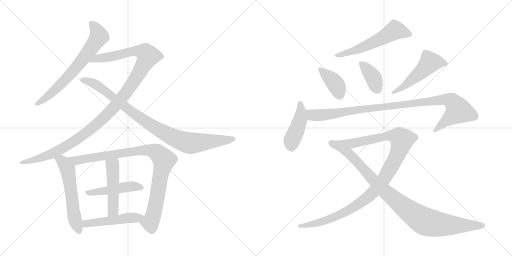
t = 0.00 s
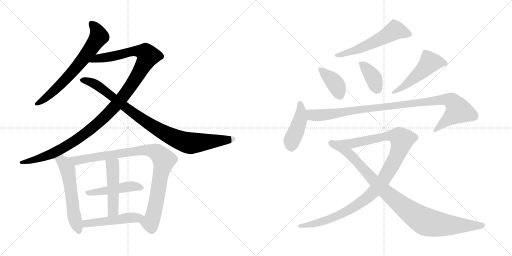
t = 2.61 s
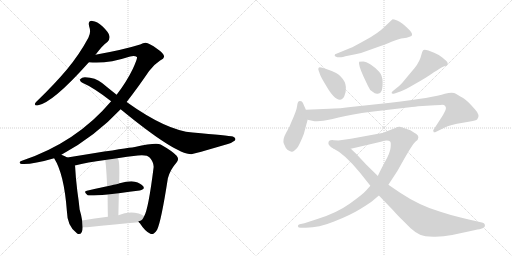
t = 5.23 s
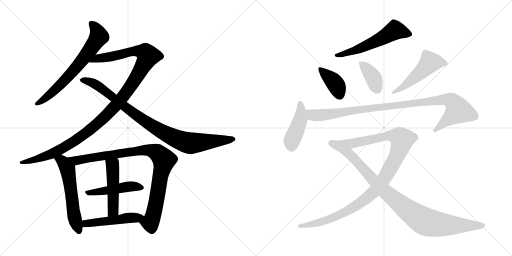
t = 7.84 s
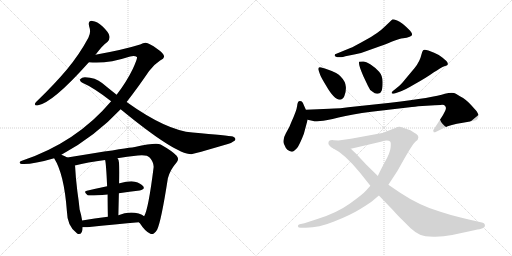
t = 10.46 s
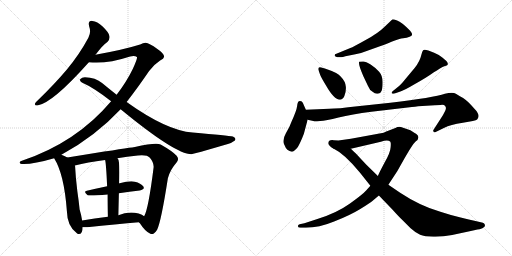
t = 13.07 s

The animated SVG that drew these frames (rendered in a browser with its animation timeline set to each time). Animation: 16 CSS @keyframes rules; one cycle of 13.07 s.

<svg version="1.1" viewBox="0 0 2048 1024" xmlns="http://www.w3.org/2000/svg">
  <g stroke="lightgray" stroke-dasharray="1,1" stroke-width="1" transform="scale(4, 4)">
    <line x1="0" y1="0" x2="256" y2="256"></line>
    <line x1="256" y1="0" x2="0" y2="256"></line>
    <line x1="128" y1="0" x2="128" y2="256"></line>
    <line x1="0" y1="128" x2="256" y2="128"></line>
    <line x1="256" y1="0" x2="512" y2="256"></line>
    <line x1="512" y1="0" x2="256" y2="256"></line>
    <line x1="384" y1="0" x2="384" y2="256"></line>
    <line x1="256" y1="128" x2="512" y2="128"></line>
  </g>
<g transform="scale(1, -1) translate(0, -850)">
   <style type="text/css">
    @keyframes keyframes0 {
      from {
       stroke: black;
       stroke-dashoffset: 682;
       stroke-width: 128;
       }
       69% {
       animation-timing-function: step-end;
       stroke: black;
       stroke-dashoffset: 0;
       stroke-width: 128;
       }
       to {
       stroke: black;
       stroke-width: 1024;
       }
       }
       #make-me-a-hanzi-animation-0 {
         animation: keyframes0 0.805013s both;
         animation-delay: 0.000000s;
         animation-timing-function: linear;
       }
    @keyframes keyframes1 {
      from {
       stroke: black;
       stroke-dashoffset: 1184;
       stroke-width: 128;
       }
       79% {
       animation-timing-function: step-end;
       stroke: black;
       stroke-dashoffset: 0;
       stroke-width: 128;
       }
       to {
       stroke: black;
       stroke-width: 1024;
       }
       }
       #make-me-a-hanzi-animation-1 {
         animation: keyframes1 1.213542s both;
         animation-delay: 0.805013s;
         animation-timing-function: linear;
       }
    @keyframes keyframes2 {
      from {
       stroke: black;
       stroke-dashoffset: 932;
       stroke-width: 128;
       }
       75% {
       animation-timing-function: step-end;
       stroke: black;
       stroke-dashoffset: 0;
       stroke-width: 128;
       }
       to {
       stroke: black;
       stroke-width: 1024;
       }
       }
       #make-me-a-hanzi-animation-2 {
         animation: keyframes2 1.008464s both;
         animation-delay: 2.018555s;
         animation-timing-function: linear;
       }
    @keyframes keyframes3 {
      from {
       stroke: black;
       stroke-dashoffset: 576;
       stroke-width: 128;
       }
       65% {
       animation-timing-function: step-end;
       stroke: black;
       stroke-dashoffset: 0;
       stroke-width: 128;
       }
       to {
       stroke: black;
       stroke-width: 1024;
       }
       }
       #make-me-a-hanzi-animation-3 {
         animation: keyframes3 0.718750s both;
         animation-delay: 3.027019s;
         animation-timing-function: linear;
       }
    @keyframes keyframes4 {
      from {
       stroke: black;
       stroke-dashoffset: 949;
       stroke-width: 128;
       }
       76% {
       animation-timing-function: step-end;
       stroke: black;
       stroke-dashoffset: 0;
       stroke-width: 128;
       }
       to {
       stroke: black;
       stroke-width: 1024;
       }
       }
       #make-me-a-hanzi-animation-4 {
         animation: keyframes4 1.022298s both;
         animation-delay: 3.745769s;
         animation-timing-function: linear;
       }
    @keyframes keyframes5 {
      from {
       stroke: black;
       stroke-dashoffset: 473;
       stroke-width: 128;
       }
       61% {
       animation-timing-function: step-end;
       stroke: black;
       stroke-dashoffset: 0;
       stroke-width: 128;
       }
       to {
       stroke: black;
       stroke-width: 1024;
       }
       }
       #make-me-a-hanzi-animation-5 {
         animation: keyframes5 0.634928s both;
         animation-delay: 4.768067s;
         animation-timing-function: linear;
       }
    @keyframes keyframes6 {
      from {
       stroke: black;
       stroke-dashoffset: 488;
       stroke-width: 128;
       }
       61% {
       animation-timing-function: step-end;
       stroke: black;
       stroke-dashoffset: 0;
       stroke-width: 128;
       }
       to {
       stroke: black;
       stroke-width: 1024;
       }
       }
       #make-me-a-hanzi-animation-6 {
         animation: keyframes6 0.647135s both;
         animation-delay: 5.402995s;
         animation-timing-function: linear;
       }
    @keyframes keyframes7 {
      from {
       stroke: black;
       stroke-dashoffset: 492;
       stroke-width: 128;
       }
       62% {
       animation-timing-function: step-end;
       stroke: black;
       stroke-dashoffset: 0;
       stroke-width: 128;
       }
       to {
       stroke: black;
       stroke-width: 1024;
       }
       }
       #make-me-a-hanzi-animation-7 {
         animation: keyframes7 0.650391s both;
         animation-delay: 6.050130s;
         animation-timing-function: linear;
       }
    @keyframes keyframes8 {
      from {
       stroke: black;
       stroke-dashoffset: 571;
       stroke-width: 128;
       }
       65% {
       animation-timing-function: step-end;
       stroke: black;
       stroke-dashoffset: 0;
       stroke-width: 128;
       }
       to {
       stroke: black;
       stroke-width: 1024;
       }
       }
       #make-me-a-hanzi-animation-8 {
         animation: keyframes8 0.714681s both;
         animation-delay: 6.700521s;
         animation-timing-function: linear;
       }
    @keyframes keyframes9 {
      from {
       stroke: black;
       stroke-dashoffset: 391;
       stroke-width: 128;
       }
       56% {
       animation-timing-function: step-end;
       stroke: black;
       stroke-dashoffset: 0;
       stroke-width: 128;
       }
       to {
       stroke: black;
       stroke-width: 1024;
       }
       }
       #make-me-a-hanzi-animation-9 {
         animation: keyframes9 0.568197s both;
         animation-delay: 7.415202s;
         animation-timing-function: linear;
       }
    @keyframes keyframes10 {
      from {
       stroke: black;
       stroke-dashoffset: 386;
       stroke-width: 128;
       }
       56% {
       animation-timing-function: step-end;
       stroke: black;
       stroke-dashoffset: 0;
       stroke-width: 128;
       }
       to {
       stroke: black;
       stroke-width: 1024;
       }
       }
       #make-me-a-hanzi-animation-10 {
         animation: keyframes10 0.564128s both;
         animation-delay: 7.983399s;
         animation-timing-function: linear;
       }
    @keyframes keyframes11 {
      from {
       stroke: black;
       stroke-dashoffset: 507;
       stroke-width: 128;
       }
       62% {
       animation-timing-function: step-end;
       stroke: black;
       stroke-dashoffset: 0;
       stroke-width: 128;
       }
       to {
       stroke: black;
       stroke-width: 1024;
       }
       }
       #make-me-a-hanzi-animation-11 {
         animation: keyframes11 0.662598s both;
         animation-delay: 8.547527s;
         animation-timing-function: linear;
       }
    @keyframes keyframes12 {
      from {
       stroke: black;
       stroke-dashoffset: 443;
       stroke-width: 128;
       }
       59% {
       animation-timing-function: step-end;
       stroke: black;
       stroke-dashoffset: 0;
       stroke-width: 128;
       }
       to {
       stroke: black;
       stroke-width: 1024;
       }
       }
       #make-me-a-hanzi-animation-12 {
         animation: keyframes12 0.610514s both;
         animation-delay: 9.210125s;
         animation-timing-function: linear;
       }
    @keyframes keyframes13 {
      from {
       stroke: black;
       stroke-dashoffset: 1013;
       stroke-width: 128;
       }
       77% {
       animation-timing-function: step-end;
       stroke: black;
       stroke-dashoffset: 0;
       stroke-width: 128;
       }
       to {
       stroke: black;
       stroke-width: 1024;
       }
       }
       #make-me-a-hanzi-animation-13 {
         animation: keyframes13 1.074382s both;
         animation-delay: 9.820639s;
         animation-timing-function: linear;
       }
    @keyframes keyframes14 {
      from {
       stroke: black;
       stroke-dashoffset: 1116;
       stroke-width: 128;
       }
       78% {
       animation-timing-function: step-end;
       stroke: black;
       stroke-dashoffset: 0;
       stroke-width: 128;
       }
       to {
       stroke: black;
       stroke-width: 1024;
       }
       }
       #make-me-a-hanzi-animation-14 {
         animation: keyframes14 1.158203s both;
         animation-delay: 10.895021s;
         animation-timing-function: linear;
       }
    @keyframes keyframes15 {
      from {
       stroke: black;
       stroke-dashoffset: 944;
       stroke-width: 128;
       }
       75% {
       animation-timing-function: step-end;
       stroke: black;
       stroke-dashoffset: 0;
       stroke-width: 128;
       }
       to {
       stroke: black;
       stroke-width: 1024;
       }
       }
       #make-me-a-hanzi-animation-15 {
         animation: keyframes15 1.018229s both;
         animation-delay: 12.053224s;
         animation-timing-function: linear;
       }
</style>
<path d="M 381.5 631.5 Q 382.5 632.5 384.5 634.5 Q 409.5 668.5 430.5 683.5 Q 440.5 693.5 437.5 706.5 Q 436.5 719.5 410.5 744.5 Q 388.5 765.5 369.5 766.5 Q 350.5 767.5 356.5 745.5 Q 365.5 720.5 353.5 699.5 Q 317.5 632.5 267.5 572.5 Q 218.5 514.5 154.5 452.5 Q 144.5 443.5 140.5 437.5 Q 136.5 427.5 149.5 428.5 Q 209.5 437.5 355.5 601.5 L 381.5 631.5 Z" fill="lightgray"></path> 
<path d="M 245.5 231.5 Q 380.5 304.5 482.5 413.5 L 506.5 442.5 Q 549.5 497.5 596.5 566.5 Q 614.5 591.5 640.5 608.5 Q 655.5 615.5 656.5 623.5 Q 656.5 636.5 629.5 654.5 Q 596.5 678.5 582.5 679.5 Q 572.5 679.5 560.5 672.5 Q 493.5 651.5 381.5 631.5 C 351.5 626.5 325.5 603.5 355.5 601.5 Q 422.5 592.5 520.5 624.5 Q 539.5 628.5 547.5 622.5 Q 551.5 618.5 531.5 575.5 Q 506.5 523.5 466.5 471.5 L 444.5 445.5 Q 305.5 280.5 87.5 207.5 Q 77.5 204.5 78.5 199.5 Q 78.5 195.5 86.5 194.5 Q 128.5 191.5 216.5 217.5 L 245.5 231.5 Z" fill="lightgray"></path> 
<path d="M 482.5 413.5 Q 701.5 233.5 765.5 233.5 Q 771.5 233.5 911.5 274.5 Q 926.5 278.5 939.5 288.5 Q 946.5 298.5 931.5 304.5 Q 912.5 308.5 770.5 320.5 Q 667.5 327.5 506.5 442.5 L 466.5 471.5 Q 438.5 493.5 409.5 517.5 Q 381.5 541.5 339.5 541.5 Q 327.5 541.5 320.5 533.5 Q 317.5 526.5 327.5 520.5 Q 375.5 499.5 444.5 445.5 L 482.5 413.5 Z" fill="lightgray"></path> 
<path d="M 269.5 220.5 Q 257.5 227.5 245.5 231.5 C 217.5 242.5 201.5 243.5 216.5 217.5 Q 256.5 154.5 267.5 6.5 Q 268.5 -54.5 307.5 -82.5 Q 308.5 -83.5 311.5 -85.5 Q 330.5 -89.5 330.5 -58.5 L 328.5 -31.5 Q 325.5 -10.5 318.5 12.5 Q 315.5 43.5 309.5 84.5 Q 302.5 139.5 300.5 183.5 Q 300.5 186.5 299.5 188.5 C 297.5 205.5 295.5 206.5 269.5 220.5 Z" fill="lightgray"></path> 
<path d="M 555.5 -38.5 Q 556.5 -39.5 559.5 -42.5 Q 581.5 -76.5 601.5 -84.5 Q 613.5 -91.5 628.5 -68.5 Q 644.5 -35.5 671.5 137.5 Q 680.5 171.5 705.5 199.5 Q 718.5 212.5 706.5 227.5 Q 690.5 245.5 642.5 272.5 Q 624.5 281.5 539.5 262.5 Q 536.5 262.5 380.5 238.5 Q 319.5 228.5 269.5 220.5 C 239.5 215.5 270.5 181.5 299.5 188.5 Q 348.5 201.5 420.5 210.5 L 469.5 217.5 Q 506.5 224.5 551.5 228.5 Q 588.5 232.5 599.5 219.5 Q 615.5 200.5 614.5 181.5 Q 593.5 13.5 576.5 -14.5 C 565.5 -42.5 547.5 -28.5 555.5 -38.5 Z" fill="lightgray"></path> 
<path d="M 475.5 77.5 Q 518.5 84.5 558.5 88.5 Q 580.5 92.5 573.5 104.5 Q 563.5 117.5 539.5 123.5 Q 517.5 127.5 478.5 117.5 Q 475.5 117.5 476.5 116.5 C 468.5 114.5 457.5 111.5 428.5 105.5 Q 385.5 96.5 347.5 87.5 Q 331.5 84.5 350.5 69.5 Q 357.5 65.5 430.5 72.5 L 475.5 77.5 Z" fill="lightgray"></path> 
<path d="M 473.5 -10.5 Q 474.5 35.5 475.5 77.5 L 476.5 116.5 Q 479.5 210.5 471.5 215.5 Q 470.5 216.5 469.5 217.5 C 452.5 242.5 415.5 240.5 420.5 210.5 Q 424.5 195.5 428.5 105.5 L 430.5 72.5 Q 430.5 35.5 431.5 -16.5 C 432.5 -46.5 472.5 -40.5 473.5 -10.5 Z" fill="lightgray"></path> 
<path d="M 330.5 -58.5 Q 339.5 -58.5 348.5 -58.5 Q 465.5 -45.5 555.5 -38.5 C 585.5 -36.5 600.5 -32.5 576.5 -14.5 Q 569.5 -7.5 554.5 -3.5 Q 511.5 5.5 473.5 -10.5 L 431.5 -16.5 Q 377.5 -23.5 328.5 -31.5 C 298.5 -36.5 300.5 -58.5 330.5 -58.5 Z" fill="lightgray"></path> 
<path d="M 1349.5 621.5 L 1364.5 621.5 Q 1370.5 621.5 1381.5 625.5 L 1421.5 633.5 Q 1445.5 637.5 1469.5 647.5 L 1522.5 666.5 Q 1539.5 672.5 1568.5 684.5 Q 1598.5 696.5 1612.5 697.5 Q 1627.5 698.5 1638.5 703.5 Q 1657.5 707.5 1640.5 727.5 Q 1606.5 762.5 1588.5 768.5 Q 1571.5 773.5 1569.5 772.5 Q 1567.5 771.5 1558.5 762.5 L 1538.5 743.5 Q 1512.5 717.5 1462.5 690.5 Q 1412.5 662.5 1401.5 658.5 L 1345.5 635.5 Q 1338.5 635.5 1338.5 628.5 Q 1339.5 624.5 1349.5 621.5 Z" fill="lightgray"></path> 
<path d="M 1299.5 576.5 L 1284.5 580.5 Q 1276.5 582.5 1274.5 579.5 Q 1272.5 574.5 1273.5 571.5 L 1280.5 551.5 Q 1283.5 542.5 1303.5 509.5 Q 1336.5 451.5 1359.5 451.5 Q 1370.5 451.5 1377.5 466.5 Q 1384.5 480.5 1383.5 502.5 Q 1382.5 524.5 1362.5 544.5 Q 1353.5 558.5 1299.5 576.5 Z" fill="lightgray"></path> 
<path d="M 1452.5 604.5 L 1436.5 603.5 Q 1432.5 592.5 1453.5 545.5 L 1471.5 507.5 Q 1478.5 489.5 1490.5 483.5 Q 1500.5 473.5 1511.5 475.5 Q 1523.5 477.5 1526.5 487.5 Q 1530.5 497.5 1530.5 522.5 Q 1530.5 547.5 1516.5 563.5 Q 1502.5 579.5 1482.5 592.5 Q 1463.5 604.5 1452.5 604.5 Z" fill="lightgray"></path> 
<path d="M 1578.5 476.5 L 1601.5 484.5 Q 1617.5 489.5 1661.5 515.5 Q 1706.5 540.5 1735.5 561.5 Q 1747.5 568.5 1759.5 576.5 Q 1771.5 583.5 1777.5 585.5 Q 1784.5 587.5 1788.5 589.5 Q 1792.5 591.5 1790.5 598.5 Q 1788.5 605.5 1770.5 619.5 Q 1752.5 633.5 1736.5 639.5 L 1713.5 648.5 Q 1696.5 653.5 1692.5 649.5 Q 1688.5 645.5 1685.5 631.5 Q 1679.5 604.5 1658.5 578.5 L 1622.5 535.5 Q 1601.5 508.5 1586.5 498.5 L 1571.5 486.5 Q 1566.5 482.5 1566.5 478.5 Q 1567.5 473.5 1578.5 476.5 Z" fill="lightgray"></path> 
<path d="M 1223.5 411.5 L 1215.5 429.5 Q 1209.5 445.5 1204.5 445.5 Q 1199.5 446.5 1195.5 445.5 Q 1190.5 443.5 1188.5 426.5 Q 1186.5 408.5 1165.5 362.5 Q 1158.5 341.5 1143.5 317.5 Q 1129.5 292.5 1135.5 275.5 Q 1142.5 257.5 1149.5 251.5 Q 1158.5 245.5 1166.5 243.5 Q 1174.5 241.5 1191.5 262.5 Q 1202.5 281.5 1215.5 315.5 L 1230.5 371.5 L 1223.5 411.5 Z" fill="lightgray"></path> 
<path d="M 1317.5 415.5 L 1223.5 411.5 C 1193.5 410.5 1201.5 378.5 1230.5 371.5 L 1257.5 365.5 Q 1258.5 364.5 1280.5 366.5 Q 1302.5 367.5 1354.5 380.5 Q 1406.5 393.5 1485.5 403.5 L 1647.5 422.5 Q 1659.5 423.5 1672.5 425.5 L 1722.5 428.5 Q 1759.5 430.5 1768.5 431.5 Q 1777.5 431.5 1780.5 426.5 Q 1784.5 421.5 1783.5 416.5 Q 1783.5 410.5 1771.5 389.5 L 1733.5 330.5 Q 1731.5 327.5 1734.5 323.5 Q 1733.5 319.5 1740.5 321.5 L 1777.5 339.5 Q 1800.5 351.5 1851.5 359.5 Q 1902.5 367.5 1908.5 372.5 Q 1923.5 388.5 1899.5 413.5 Q 1869.5 448.5 1852.5 458.5 Q 1835.5 467.5 1823.5 475.5 Q 1811.5 482.5 1779.5 475.5 Q 1735.5 460.5 1561.5 439.5 L 1430.5 425.5 Q 1349.5 415.5 1317.5 415.5 Z" fill="lightgray"></path> 
<path d="M 1313.5 277.5 Q 1313.5 267.5 1333.5 256.5 L 1403.5 255.5 L 1523.5 283.5 Q 1550.5 291.5 1560.5 284.5 Q 1564.5 281.5 1562.5 261.5 Q 1561.5 240.5 1538.5 200.5 Q 1516.5 159.5 1511.5 146.5 L 1481.5 107.5 L 1464.5 88.5 Q 1451.5 73.5 1398.5 35.5 Q 1345.5 -2.5 1266.5 -26.5 L 1217.5 -42.5 L 1198.5 -46.5 Q 1191.5 -48.5 1191.5 -54.5 Q 1192.5 -60.5 1202.5 -60.5 L 1223.5 -60.5 Q 1275.5 -60.5 1336.5 -35.5 Q 1398.5 -11.5 1439.5 13.5 Q 1480.5 38.5 1489.5 46.5 L 1515.5 68.5 L 1553.5 111.5 L 1589.5 166.5 L 1616.5 214.5 Q 1642.5 259.5 1653.5 274.5 L 1662.5 284.5 Q 1673.5 292.5 1673.5 300.5 Q 1673.5 308.5 1667.5 312.5 Q 1662.5 316.5 1641.5 329.5 L 1609.5 340.5 Q 1595.5 345.5 1581.5 338.5 L 1542.5 323.5 Q 1536.5 319.5 1523.5 317.5 L 1403.5 295.5 L 1353.5 288.5 L 1335.5 289.5 Q 1313.5 292.5 1313.5 277.5 Z" fill="lightgray"></path> 
<path d="M 1333.5 256.5 Q 1377.5 235.5 1438.5 161.5 L 1481.5 107.5 L 1515.5 68.5 L 1568.5 13.5 Q 1597.5 -18.5 1609.5 -29.5 L 1642.5 -62.5 Q 1663.5 -81.5 1680.5 -88.5 Q 1697.5 -95.5 1733.5 -96.5 Q 1769.5 -97.5 1808.5 -89.5 L 1878.5 -74.5 Q 1919.5 -65.5 1921.5 -65.5 Q 1942.5 -60.5 1939.5 -48.5 Q 1937.5 -42.5 1931.5 -40.5 L 1897.5 -32.5 Q 1882.5 -29.5 1838.5 -18.5 Q 1794.5 -7.5 1761.5 3.5 Q 1680.5 26.5 1600.5 79.5 L 1553.5 111.5 L 1511.5 146.5 L 1464.5 192.5 L 1422.5 237.5 Q 1417.5 241.5 1403.5 255.5 C 1381.5 276.5 1307.5 271.5 1333.5 256.5 Z" fill="lightgray"></path> 
      <clipPath id="make-me-a-hanzi-clip-0">
      <path d="M 381.5 631.5 Q 382.5 632.5 384.5 634.5 Q 409.5 668.5 430.5 683.5 Q 440.5 693.5 437.5 706.5 Q 436.5 719.5 410.5 744.5 Q 388.5 765.5 369.5 766.5 Q 350.5 767.5 356.5 745.5 Q 365.5 720.5 353.5 699.5 Q 317.5 632.5 267.5 572.5 Q 218.5 514.5 154.5 452.5 Q 144.5 443.5 140.5 437.5 Q 136.5 427.5 149.5 428.5 Q 209.5 437.5 355.5 601.5 L 381.5 631.5 Z" fill="lightgray"></path>
      </clipPath>
      <path clip-path="url(#make-me-a-hanzi-clip-0)" d="M 367.5 753.5 L 387.5 730.5 L 396.5 704.5 L 365.5 658.5 L 329.5 608.5 L 256.5 526.5 L 198.5 471.5 L 148.5 436.5 " fill="none" id="make-me-a-hanzi-animation-0" stroke-dasharray="554 1108" stroke-linecap="round"></path>

      <clipPath id="make-me-a-hanzi-clip-1">
      <path d="M 245.5 231.5 Q 380.5 304.5 482.5 413.5 L 506.5 442.5 Q 549.5 497.5 596.5 566.5 Q 614.5 591.5 640.5 608.5 Q 655.5 615.5 656.5 623.5 Q 656.5 636.5 629.5 654.5 Q 596.5 678.5 582.5 679.5 Q 572.5 679.5 560.5 672.5 Q 493.5 651.5 381.5 631.5 C 351.5 626.5 325.5 603.5 355.5 601.5 Q 422.5 592.5 520.5 624.5 Q 539.5 628.5 547.5 622.5 Q 551.5 618.5 531.5 575.5 Q 506.5 523.5 466.5 471.5 L 444.5 445.5 Q 305.5 280.5 87.5 207.5 Q 77.5 204.5 78.5 199.5 Q 78.5 195.5 86.5 194.5 Q 128.5 191.5 216.5 217.5 L 245.5 231.5 Z" fill="lightgray"></path>
      </clipPath>
      <path clip-path="url(#make-me-a-hanzi-clip-1)" d="M 362.5 604.5 L 393.5 617.5 L 535.5 645.5 L 581.5 640.5 L 591.5 625.5 L 508.5 485.5 L 467.5 433.5 L 383.5 349.5 L 309.5 293.5 L 202.5 232.5 L 138.5 210.5 L 85.5 201.5 " fill="none" id="make-me-a-hanzi-animation-1" stroke-dasharray="1056 2112" stroke-linecap="round"></path>

      <clipPath id="make-me-a-hanzi-clip-2">
      <path d="M 482.5 413.5 Q 701.5 233.5 765.5 233.5 Q 771.5 233.5 911.5 274.5 Q 926.5 278.5 939.5 288.5 Q 946.5 298.5 931.5 304.5 Q 912.5 308.5 770.5 320.5 Q 667.5 327.5 506.5 442.5 L 466.5 471.5 Q 438.5 493.5 409.5 517.5 Q 381.5 541.5 339.5 541.5 Q 327.5 541.5 320.5 533.5 Q 317.5 526.5 327.5 520.5 Q 375.5 499.5 444.5 445.5 L 482.5 413.5 Z" fill="lightgray"></path>
      </clipPath>
      <path clip-path="url(#make-me-a-hanzi-clip-2)" d="M 329.5 529.5 L 382.5 513.5 L 544.5 388.5 L 635.5 330.5 L 728.5 286.5 L 766.5 277.5 L 931.5 294.5 " fill="none" id="make-me-a-hanzi-animation-2" stroke-dasharray="804 1608" stroke-linecap="round"></path>

      <clipPath id="make-me-a-hanzi-clip-3">
      <path d="M 269.5 220.5 Q 257.5 227.5 245.5 231.5 C 217.5 242.5 201.5 243.5 216.5 217.5 Q 256.5 154.5 267.5 6.5 Q 268.5 -54.5 307.5 -82.5 Q 308.5 -83.5 311.5 -85.5 Q 330.5 -89.5 330.5 -58.5 L 328.5 -31.5 Q 325.5 -10.5 318.5 12.5 Q 315.5 43.5 309.5 84.5 Q 302.5 139.5 300.5 183.5 Q 300.5 186.5 299.5 188.5 C 297.5 205.5 295.5 206.5 269.5 220.5 Z" fill="lightgray"></path>
      </clipPath>
      <path clip-path="url(#make-me-a-hanzi-clip-3)" d="M 223.5 215.5 L 252.5 202.5 L 270.5 174.5 L 297.5 -15.5 L 315.5 -75.5 " fill="none" id="make-me-a-hanzi-animation-3" stroke-dasharray="448 896" stroke-linecap="round"></path>

      <clipPath id="make-me-a-hanzi-clip-4">
      <path d="M 555.5 -38.5 Q 556.5 -39.5 559.5 -42.5 Q 581.5 -76.5 601.5 -84.5 Q 613.5 -91.5 628.5 -68.5 Q 644.5 -35.5 671.5 137.5 Q 680.5 171.5 705.5 199.5 Q 718.5 212.5 706.5 227.5 Q 690.5 245.5 642.5 272.5 Q 624.5 281.5 539.5 262.5 Q 536.5 262.5 380.5 238.5 Q 319.5 228.5 269.5 220.5 C 239.5 215.5 270.5 181.5 299.5 188.5 Q 348.5 201.5 420.5 210.5 L 469.5 217.5 Q 506.5 224.5 551.5 228.5 Q 588.5 232.5 599.5 219.5 Q 615.5 200.5 614.5 181.5 Q 593.5 13.5 576.5 -14.5 C 565.5 -42.5 547.5 -28.5 555.5 -38.5 Z" fill="lightgray"></path>
      </clipPath>
      <path clip-path="url(#make-me-a-hanzi-clip-4)" d="M 276.5 217.5 L 314.5 209.5 L 554.5 248.5 L 594.5 249.5 L 634.5 234.5 L 656.5 210.5 L 612.5 -13.5 L 601.5 -40.5 L 563.5 -34.5 " fill="none" id="make-me-a-hanzi-animation-4" stroke-dasharray="821 1642" stroke-linecap="round"></path>

      <clipPath id="make-me-a-hanzi-clip-5">
      <path d="M 475.5 77.5 Q 518.5 84.5 558.5 88.5 Q 580.5 92.5 573.5 104.5 Q 563.5 117.5 539.5 123.5 Q 517.5 127.5 478.5 117.5 Q 475.5 117.5 476.5 116.5 C 468.5 114.5 457.5 111.5 428.5 105.5 Q 385.5 96.5 347.5 87.5 Q 331.5 84.5 350.5 69.5 Q 357.5 65.5 430.5 72.5 L 475.5 77.5 Z" fill="lightgray"></path>
      </clipPath>
      <path clip-path="url(#make-me-a-hanzi-clip-5)" d="M 348.5 78.5 L 507.5 103.5 L 541.5 105.5 L 562.5 99.5 " fill="none" id="make-me-a-hanzi-animation-5" stroke-dasharray="345 690" stroke-linecap="round"></path>

      <clipPath id="make-me-a-hanzi-clip-6">
      <path d="M 473.5 -10.5 Q 474.5 35.5 475.5 77.5 L 476.5 116.5 Q 479.5 210.5 471.5 215.5 Q 470.5 216.5 469.5 217.5 C 452.5 242.5 415.5 240.5 420.5 210.5 Q 424.5 195.5 428.5 105.5 L 430.5 72.5 Q 430.5 35.5 431.5 -16.5 C 432.5 -46.5 472.5 -40.5 473.5 -10.5 Z" fill="lightgray"></path>
      </clipPath>
      <path clip-path="url(#make-me-a-hanzi-clip-6)" d="M 426.5 208.5 L 450.5 186.5 L 452.5 152.5 L 452.5 12.5 L 437.5 -7.5 " fill="none" id="make-me-a-hanzi-animation-6" stroke-dasharray="360 720" stroke-linecap="round"></path>

      <clipPath id="make-me-a-hanzi-clip-7">
      <path d="M 330.5 -58.5 Q 339.5 -58.5 348.5 -58.5 Q 465.5 -45.5 555.5 -38.5 C 585.5 -36.5 600.5 -32.5 576.5 -14.5 Q 569.5 -7.5 554.5 -3.5 Q 511.5 5.5 473.5 -10.5 L 431.5 -16.5 Q 377.5 -23.5 328.5 -31.5 C 298.5 -36.5 300.5 -58.5 330.5 -58.5 Z" fill="lightgray"></path>
      </clipPath>
      <path clip-path="url(#make-me-a-hanzi-clip-7)" d="M 335.5 -51.5 L 352.5 -42.5 L 567.5 -17.5 " fill="none" id="make-me-a-hanzi-animation-7" stroke-dasharray="364 728" stroke-linecap="round"></path>

      <clipPath id="make-me-a-hanzi-clip-8">
      <path d="M 1349.5 621.5 L 1364.5 621.5 Q 1370.5 621.5 1381.5 625.5 L 1421.5 633.5 Q 1445.5 637.5 1469.5 647.5 L 1522.5 666.5 Q 1539.5 672.5 1568.5 684.5 Q 1598.5 696.5 1612.5 697.5 Q 1627.5 698.5 1638.5 703.5 Q 1657.5 707.5 1640.5 727.5 Q 1606.5 762.5 1588.5 768.5 Q 1571.5 773.5 1569.5 772.5 Q 1567.5 771.5 1558.5 762.5 L 1538.5 743.5 Q 1512.5 717.5 1462.5 690.5 Q 1412.5 662.5 1401.5 658.5 L 1345.5 635.5 Q 1338.5 635.5 1338.5 628.5 Q 1339.5 624.5 1349.5 621.5 Z" fill="lightgray"></path>
      </clipPath>
      <path clip-path="url(#make-me-a-hanzi-clip-8)" d="M 1636.5 715.5 L 1579.5 729.5 L 1456.5 663.5 L 1345.5 628.5 " fill="none" id="make-me-a-hanzi-animation-8" stroke-dasharray="443 886" stroke-linecap="round"></path>

      <clipPath id="make-me-a-hanzi-clip-9">
      <path d="M 1299.5 576.5 L 1284.5 580.5 Q 1276.5 582.5 1274.5 579.5 Q 1272.5 574.5 1273.5 571.5 L 1280.5 551.5 Q 1283.5 542.5 1303.5 509.5 Q 1336.5 451.5 1359.5 451.5 Q 1370.5 451.5 1377.5 466.5 Q 1384.5 480.5 1383.5 502.5 Q 1382.5 524.5 1362.5 544.5 Q 1353.5 558.5 1299.5 576.5 Z" fill="lightgray"></path>
      </clipPath>
      <path clip-path="url(#make-me-a-hanzi-clip-9)" d="M 1280.5 574.5 L 1341.5 515.5 L 1358.5 468.5 " fill="none" id="make-me-a-hanzi-animation-9" stroke-dasharray="263 526" stroke-linecap="round"></path>

      <clipPath id="make-me-a-hanzi-clip-10">
      <path d="M 1452.5 604.5 L 1436.5 603.5 Q 1432.5 592.5 1453.5 545.5 L 1471.5 507.5 Q 1478.5 489.5 1490.5 483.5 Q 1500.5 473.5 1511.5 475.5 Q 1523.5 477.5 1526.5 487.5 Q 1530.5 497.5 1530.5 522.5 Q 1530.5 547.5 1516.5 563.5 Q 1502.5 579.5 1482.5 592.5 Q 1463.5 604.5 1452.5 604.5 Z" fill="lightgray"></path>
      </clipPath>
      <path clip-path="url(#make-me-a-hanzi-clip-10)" d="M 1440.5 599.5 L 1493.5 539.5 L 1510.5 492.5 " fill="none" id="make-me-a-hanzi-animation-10" stroke-dasharray="258 516" stroke-linecap="round"></path>

      <clipPath id="make-me-a-hanzi-clip-11">
      <path d="M 1578.5 476.5 L 1601.5 484.5 Q 1617.5 489.5 1661.5 515.5 Q 1706.5 540.5 1735.5 561.5 Q 1747.5 568.5 1759.5 576.5 Q 1771.5 583.5 1777.5 585.5 Q 1784.5 587.5 1788.5 589.5 Q 1792.5 591.5 1790.5 598.5 Q 1788.5 605.5 1770.5 619.5 Q 1752.5 633.5 1736.5 639.5 L 1713.5 648.5 Q 1696.5 653.5 1692.5 649.5 Q 1688.5 645.5 1685.5 631.5 Q 1679.5 604.5 1658.5 578.5 L 1622.5 535.5 Q 1601.5 508.5 1586.5 498.5 L 1571.5 486.5 Q 1566.5 482.5 1566.5 478.5 Q 1567.5 473.5 1578.5 476.5 Z" fill="lightgray"></path>
      </clipPath>
      <path clip-path="url(#make-me-a-hanzi-clip-11)" d="M 1779.5 596.5 L 1719.5 600.5 L 1681.5 559.5 L 1618.5 507.5 L 1572.5 480.5 " fill="none" id="make-me-a-hanzi-animation-11" stroke-dasharray="379 758" stroke-linecap="round"></path>

      <clipPath id="make-me-a-hanzi-clip-12">
      <path d="M 1223.5 411.5 L 1215.5 429.5 Q 1209.5 445.5 1204.5 445.5 Q 1199.5 446.5 1195.5 445.5 Q 1190.5 443.5 1188.5 426.5 Q 1186.5 408.5 1165.5 362.5 Q 1158.5 341.5 1143.5 317.5 Q 1129.5 292.5 1135.5 275.5 Q 1142.5 257.5 1149.5 251.5 Q 1158.5 245.5 1166.5 243.5 Q 1174.5 241.5 1191.5 262.5 Q 1202.5 281.5 1215.5 315.5 L 1230.5 371.5 L 1223.5 411.5 Z" fill="lightgray"></path>
      </clipPath>
      <path clip-path="url(#make-me-a-hanzi-clip-12)" d="M 1200.5 437.5 L 1201.5 371.5 L 1166.5 286.5 L 1167.5 257.5 " fill="none" id="make-me-a-hanzi-animation-12" stroke-dasharray="315 630" stroke-linecap="round"></path>

      <clipPath id="make-me-a-hanzi-clip-13">
      <path d="M 1317.5 415.5 L 1223.5 411.5 C 1193.5 410.5 1201.5 378.5 1230.5 371.5 L 1257.5 365.5 Q 1258.5 364.5 1280.5 366.5 Q 1302.5 367.5 1354.5 380.5 Q 1406.5 393.5 1485.5 403.5 L 1647.5 422.5 Q 1659.5 423.5 1672.5 425.5 L 1722.5 428.5 Q 1759.5 430.5 1768.5 431.5 Q 1777.5 431.5 1780.5 426.5 Q 1784.5 421.5 1783.5 416.5 Q 1783.5 410.5 1771.5 389.5 L 1733.5 330.5 Q 1731.5 327.5 1734.5 323.5 Q 1733.5 319.5 1740.5 321.5 L 1777.5 339.5 Q 1800.5 351.5 1851.5 359.5 Q 1902.5 367.5 1908.5 372.5 Q 1923.5 388.5 1899.5 413.5 Q 1869.5 448.5 1852.5 458.5 Q 1835.5 467.5 1823.5 475.5 Q 1811.5 482.5 1779.5 475.5 Q 1735.5 460.5 1561.5 439.5 L 1430.5 425.5 Q 1349.5 415.5 1317.5 415.5 Z" fill="lightgray"></path>
      </clipPath>
      <path clip-path="url(#make-me-a-hanzi-clip-13)" d="M 1231.5 406.5 L 1250.5 390.5 L 1270.5 388.5 L 1763.5 451.5 L 1793.5 451.5 L 1809.5 444.5 L 1833.5 406.5 L 1739.5 327.5 " fill="none" id="make-me-a-hanzi-animation-13" stroke-dasharray="885 1770" stroke-linecap="round"></path>

      <clipPath id="make-me-a-hanzi-clip-14">
      <path d="M 1313.5 277.5 Q 1313.5 267.5 1333.5 256.5 L 1403.5 255.5 L 1523.5 283.5 Q 1550.5 291.5 1560.5 284.5 Q 1564.5 281.5 1562.5 261.5 Q 1561.5 240.5 1538.5 200.5 Q 1516.5 159.5 1511.5 146.5 L 1481.5 107.5 L 1464.5 88.5 Q 1451.5 73.5 1398.5 35.5 Q 1345.5 -2.5 1266.5 -26.5 L 1217.5 -42.5 L 1198.5 -46.5 Q 1191.5 -48.5 1191.5 -54.5 Q 1192.5 -60.5 1202.5 -60.5 L 1223.5 -60.5 Q 1275.5 -60.5 1336.5 -35.5 Q 1398.5 -11.5 1439.5 13.5 Q 1480.5 38.5 1489.5 46.5 L 1515.5 68.5 L 1553.5 111.5 L 1589.5 166.5 L 1616.5 214.5 Q 1642.5 259.5 1653.5 274.5 L 1662.5 284.5 Q 1673.5 292.5 1673.5 300.5 Q 1673.5 308.5 1667.5 312.5 Q 1662.5 316.5 1641.5 329.5 L 1609.5 340.5 Q 1595.5 345.5 1581.5 338.5 L 1542.5 323.5 Q 1536.5 319.5 1523.5 317.5 L 1403.5 295.5 L 1353.5 288.5 L 1335.5 289.5 Q 1313.5 292.5 1313.5 277.5 Z" fill="lightgray"></path>
      </clipPath>
      <path clip-path="url(#make-me-a-hanzi-clip-14)" d="M 1326.5 277.5 L 1354.5 271.5 L 1406.5 275.5 L 1555.5 307.5 L 1586.5 305.5 L 1598.5 300.5 L 1607.5 287.5 L 1585.5 223.5 L 1534.5 131.5 L 1464.5 56.5 L 1402.5 14.5 L 1338.5 -17.5 L 1268.5 -42.5 L 1198.5 -53.5 " fill="none" id="make-me-a-hanzi-animation-14" stroke-dasharray="988 1976" stroke-linecap="round"></path>

      <clipPath id="make-me-a-hanzi-clip-15">
      <path d="M 1333.5 256.5 Q 1377.5 235.5 1438.5 161.5 L 1481.5 107.5 L 1515.5 68.5 L 1568.5 13.5 Q 1597.5 -18.5 1609.5 -29.5 L 1642.5 -62.5 Q 1663.5 -81.5 1680.5 -88.5 Q 1697.5 -95.5 1733.5 -96.5 Q 1769.5 -97.5 1808.5 -89.5 L 1878.5 -74.5 Q 1919.5 -65.5 1921.5 -65.5 Q 1942.5 -60.5 1939.5 -48.5 Q 1937.5 -42.5 1931.5 -40.5 L 1897.5 -32.5 Q 1882.5 -29.5 1838.5 -18.5 Q 1794.5 -7.5 1761.5 3.5 Q 1680.5 26.5 1600.5 79.5 L 1553.5 111.5 L 1511.5 146.5 L 1464.5 192.5 L 1422.5 237.5 Q 1417.5 241.5 1403.5 255.5 C 1381.5 276.5 1307.5 271.5 1333.5 256.5 Z" fill="lightgray"></path>
      </clipPath>
      <path clip-path="url(#make-me-a-hanzi-clip-15)" d="M 1350.5 250.5 L 1396.5 235.5 L 1532.5 91.5 L 1617.5 20.5 L 1693.5 -32.5 L 1779.5 -49.5 L 1929.5 -50.5 " fill="none" id="make-me-a-hanzi-animation-15" stroke-dasharray="816 1632" stroke-linecap="round"></path>

</g>
</svg>
